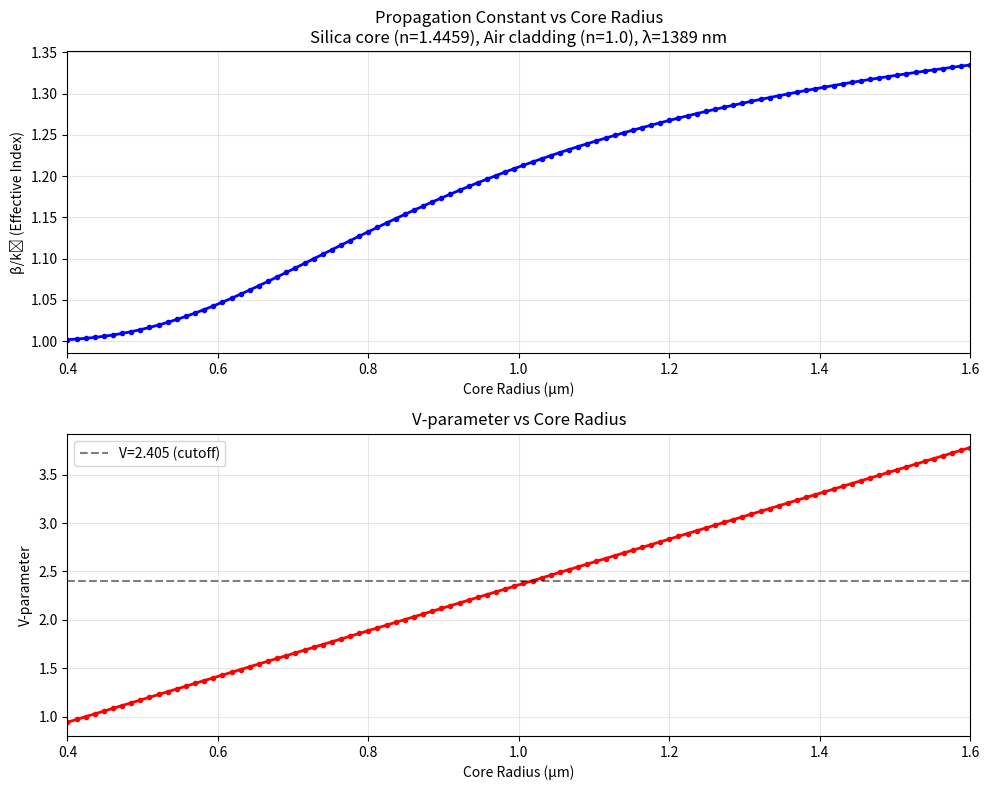

Generate this figure with matplotlib:
import numpy as np
import matplotlib.pyplot as plt
from scipy.special import jv, jvp, kv, kvp
from scipy.optimize import brentq

class CompactFiberSolver:
    def __init__(self, wavelength=1550e-9, l=1):
        self.wavelength = wavelength
        self.l = l
        self.k0 = 2 * np.pi / wavelength
        
    def sellmeier_silica(self, lam_um):
        """Calculate fused silica refractive index using Sellmeier equation"""
        lam2 = lam_um**2
        n_squared = (1 + 
                    0.6961663 * lam2 / (lam2 - 0.0684043**2) +
                    0.4079426 * lam2 / (lam2 - 0.1162414**2) +
                    0.8974794 * lam2 / (lam2 - 9.896161**2))
        return np.sqrt(n_squared)
    
    def algebraic_equation(self, beta, n1, n2, a):
        """Characteristic equation for fiber modes"""
        k1 = self.k0 * n1
        k2 = self.k0 * n2
        
        if not (k2 < beta < k1):
            return np.inf
            
        h = np.sqrt(k1**2 - beta**2)
        q = np.sqrt(beta**2 - k2**2)
        ha, qa = h * a, q * a
        
        try:
            Jl = jv(self.l, ha)
            Jlp = jvp(self.l, ha, 1)
            Kl = kv(self.l, qa)
            Klp = kvp(self.l, qa, 1)
            
            if abs(Jl) < 1e-12 or abs(Kl) < 1e-12:
                return np.inf
                
            term1 = Jlp / (ha * Jl) + Klp / (qa * Kl)
            term2 = n1**2 * Jlp / (ha * Jl) + n2**2 * Klp / (qa * Kl)
            term3 = self.l**2 * ((1/ha)**2 + (1/qa)**2)**2
            term4 = (beta / self.k0)**2
            
            return term1 * term2 - term3 * term4
        except:
            return np.inf
    
    def find_beta(self, n1, n2, a, max_iter=10, eps=1e-10):
        """Find fundamental mode propagation constant with iterative refinement"""
        k1, k2 = self.k0 * n1, self.k0 * n2
        beta_min = k2 * 1.0001
        beta_max = k1 * 0.9999
        
        # Initial coarse scan
        n_points = 1000
        beta_scan = np.linspace(beta_min, beta_max, n_points)
        eq_vals = [self.algebraic_equation(b, n1, n2, a) for b in beta_scan]
        
        # Find first zero crossing for initial bracket
        initial_bracket = None
        for i in range(len(eq_vals)-1):
            if eq_vals[i] * eq_vals[i+1] < 0:
                initial_bracket = (beta_scan[i], beta_scan[i+1])
                break
        
        if initial_bracket is None:
            return None
        
        # Iterative refinement around zero crossing
        beta_min_iter, beta_max_iter = initial_bracket
        beta_old = (beta_min_iter + beta_max_iter) / 2
        
        for iteration in range(max_iter):
            # Current range width
            range_width = beta_max_iter - beta_min_iter
            
            # Find refined root using Brent's method
            try:
                beta_new = brentq(lambda b: self.algebraic_equation(b, n1, n2, a),
                                beta_min_iter, beta_max_iter, xtol=eps/10)
            except:
                break
            
            # Check convergence
            if abs(beta_new - beta_old) < eps:
                return beta_new
            
            # Narrow the range for next iteration (10% of current range)
            new_range = 0.1 * range_width
            beta_min_iter = max(beta_new - new_range/2, k2 * 1.0001)
            beta_max_iter = min(beta_new + new_range/2, k1 * 0.9999)
            beta_old = beta_new
        
        return beta_old if 'beta_old' in locals() else None
    
    def beta_from_radius(self, n1, n2, a, max_iter=10, eps=1e-10):
        """半径 a (m) に対する基底モードの beta を返す（ラッパー）"""
        return self.find_beta(n1, n2, a, max_iter=max_iter, eps=eps)

    def diameter_from_beta(self, beta_target, n1, n2,
                           a_min_um=0.05, a_max_um=10.0,  # 半径の探索範囲 [μm]
                           n_scan=400, max_iter=20, eps=1e-10):
        """
        指定した beta_target から直径 d を返す（m）。
        - beta_target は k0*n2 と k0*n1 の間にある必要がある（導波条件）
        - 探索半径範囲は [a_min_um, a_max_um] μm でスキャンして符号反転区間を自動抽出
        """
        k1 = self.k0 * n1
        k2 = self.k0 * n2
        if not (k2 < beta_target < k1):
            raise ValueError(f"beta_target must be in (k0*n2, k0*n1) = ({k2:.6e}, {k1:.6e}).")

        # まず粗いスキャンで F(a)=beta(a)-beta_target の符号反転区間を見つける
        a_grid = np.linspace(a_min_um*1e-6, a_max_um*1e-6, n_scan)
        F_vals = []
        for a in a_grid:
            b = self.beta_from_radius(n1, n2, a, max_iter=max_iter, eps=eps)
            if b is None or np.isnan(b):
                F_vals.append(np.nan)
            else:
                F_vals.append(b - beta_target)
        F_vals = np.array(F_vals)

        # 有効な点だけでゼロ交差を探索
        idx = np.where(~np.isnan(F_vals))[0]
        if len(idx) < 2:
            raise RuntimeError("Insufficient valid beta samples in the scan range.")

        bracket = None
        for i0, i1 in zip(idx[:-1], idx[1:]):
            f0, f1 = F_vals[i0], F_vals[i1]
            if np.sign(f0) == 0:
                bracket = (a_grid[i0] * 0.999, a_grid[i0] * 1.001)
                break
            if f0 * f1 < 0:
                bracket = (a_grid[i0], a_grid[i1])
                break

        if bracket is None:
            # 単調に近いが符号反転が見つからないケース：端での最小絶対値を返すこともできるが、
            # ここでは明示的に失敗を知らせる
            raise RuntimeError("No sign change found for F(a) in the given radius range. "
                               "Try widening a_min_um/a_max_um.")

        a_lo, a_hi = bracket

        # Brent 法で a を高精度化
        from scipy.optimize import brentq
        def F(a):
            b = self.beta_from_radius(n1, n2, a, max_iter=max_iter, eps=eps)
            if b is None or np.isnan(b):
                # 例外を投げて brentq に失敗させないよう、巨大値で返す
                return 1e9
            return b - beta_target

        a_root = brentq(F, a_lo, a_hi, xtol=eps, rtol=1e-8, maxiter=100)
        diameter = 2.0 * a_root  # [m]
        return diameter

def main():
    # Parameters
    wavelength = 1389e-9  # 1389 nm
    solver = CompactFiberSolver(wavelength, l=1)
    
    # Calculate silica refractive index at 1550 nm
    lam_um = wavelength * 1e6
    n_silica = solver.sellmeier_silica(lam_um)
    n_air = 1.0
    
    print(f"Wavelength: {wavelength*1e9:.0f} nm")
    print(f"Silica refractive index: {n_silica:.6f}")
    print(f"Air refractive index: {n_air:.6f}")
    
    # Radius range: 0.3 to 1.0 μm
    radii_um = np.linspace(0.2, 0.8, 100)
    radii_m = radii_um * 1e-6
    
    # Calculate beta for each radius
    betas = []
    effective_indices = []
    
    for a in radii_m:
        beta = solver.find_beta(n_silica, n_air, a, max_iter=10, eps=1e-10)
        if beta is not None:
            betas.append(beta)
            effective_indices.append(beta / solver.k0)
        else:
            betas.append(np.nan)
            effective_indices.append(np.nan)
    
    # Create plot
    fig, (ax1, ax2) = plt.subplots(2, 1, figsize=(10, 8))
    
    # Plot beta vs radius
    ax1.plot(radii_um*2, np.array(betas) / solver.k0, 'b-o', markersize=3, linewidth=2)
    ax1.set_xlabel('Core Radius (μm)')
    ax1.set_ylabel('β/k₀ (Effective Index)')
    ax1.set_title(f'Propagation Constant vs Core Radius\n'
                 f'Silica core (n={n_silica:.4f}), Air cladding (n={n_air:.1f}), λ={wavelength*1e9:.0f} nm')
    ax1.grid(True, alpha=0.3)
    ax1.set_xlim(radii_um[0]*2, radii_um[-1]*2)
    
    # Plot V-parameter
    V_params = solver.k0 * radii_m * np.sqrt(n_silica**2 - n_air**2)
    ax2.plot(radii_um*2, V_params, 'r-o', markersize=3, linewidth=2)
    ax2.axhline(y=2.405, color='k', linestyle='--', alpha=0.5, label='V=2.405 (cutoff)')
    ax2.set_xlabel('Core Radius (μm)')
    ax2.set_ylabel('V-parameter')
    ax2.set_title('V-parameter vs Core Radius')
    ax2.grid(True, alpha=0.3)
    ax2.legend()
    ax2.set_xlim(radii_um[0]*2, radii_um[-1]*2)
    
    plt.tight_layout()
    plt.show()
    
    # Print some results
    print(f"\nResults for selected radii:")
    print(f"{'Radius (μm)':<12} {'β/k₀':<12} {'V-param':<10}")
    print("-" * 35)
    for i in [0, 12, 24, 36, 49]:  # Selected indices
        if not np.isnan(betas[i]):
            print(f"{radii_um[i]:<12.2f} {betas[i]/solver.k0:<12.6f} {V_params[i]:<10.3f}")

if __name__ == "__main__":
    main()